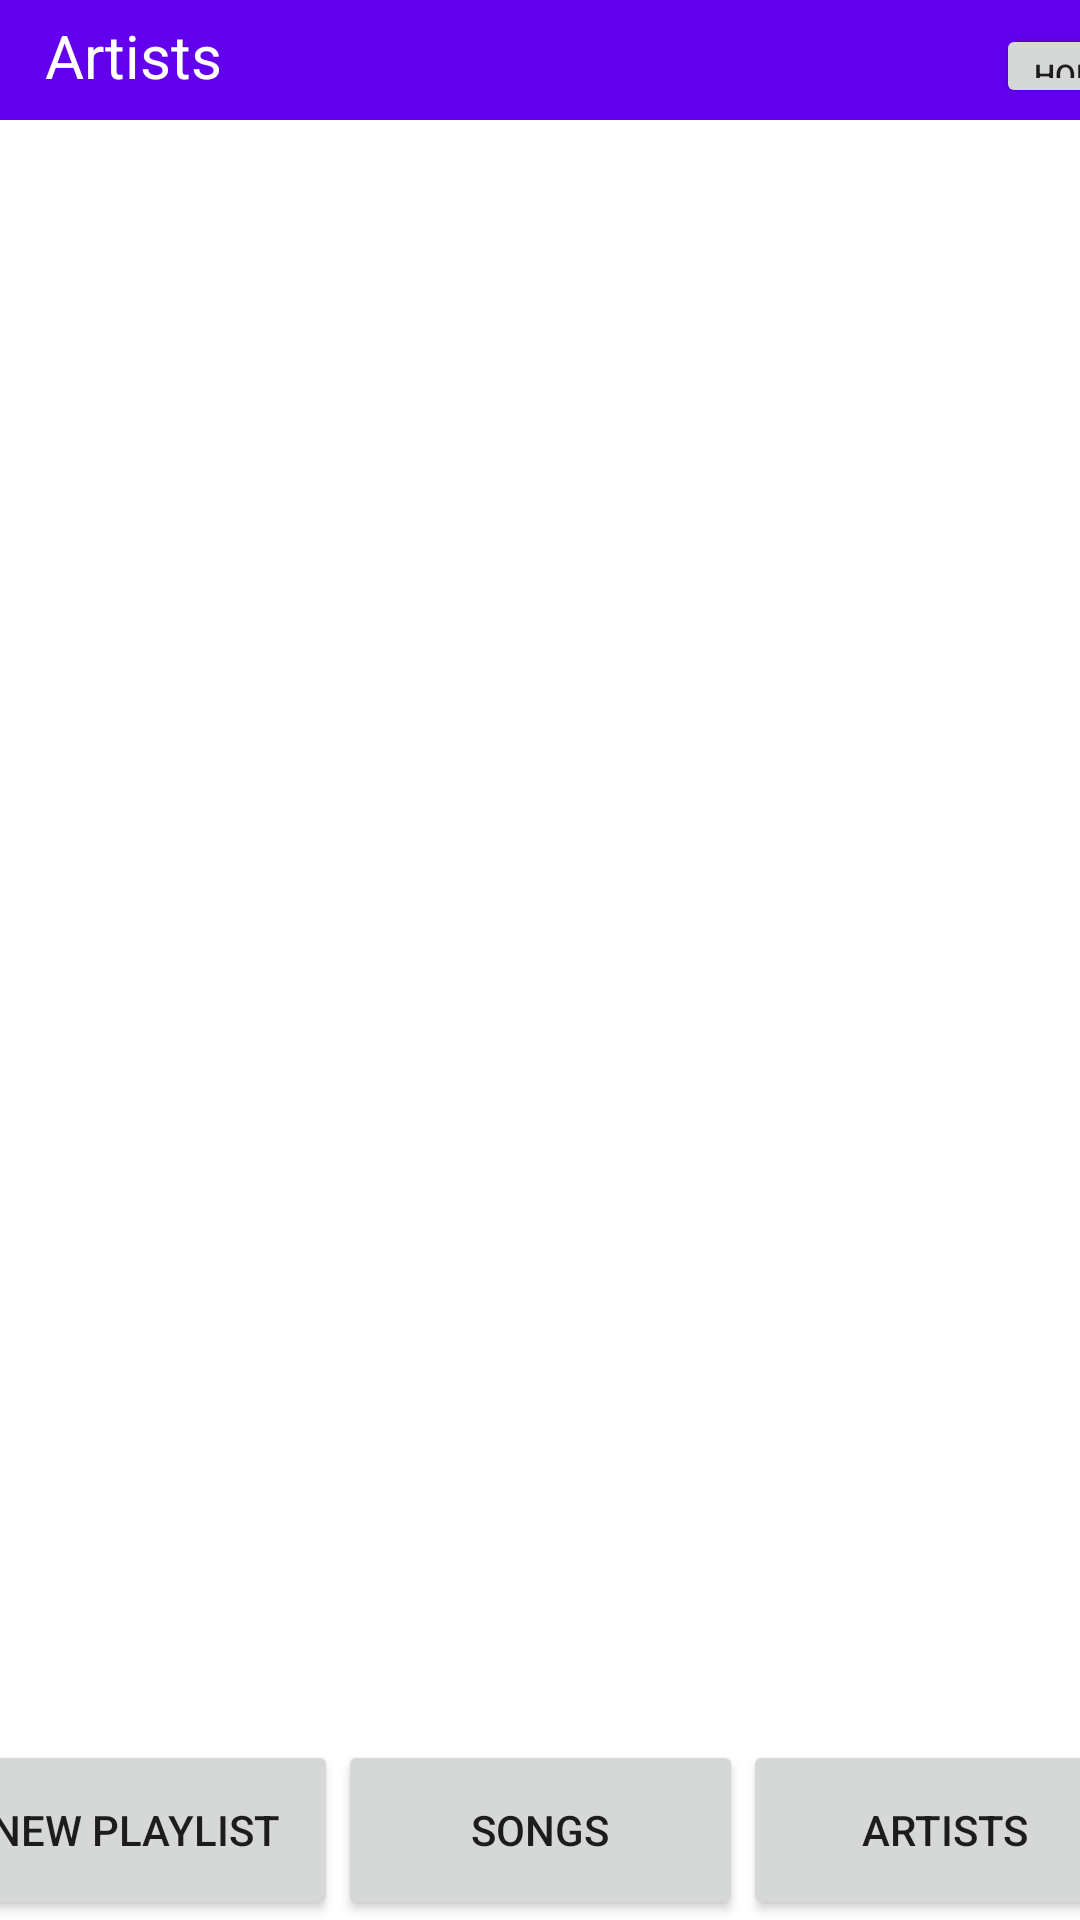

The Android layout XML behind this screen, and the referenced resources:
<!-- AndroidManifest.xml: application theme Theme.SpotifyLogin -->
<!-- res/layout/activity_artists.xml -->
<?xml version="1.0" encoding="utf-8"?>
<androidx.constraintlayout.widget.ConstraintLayout xmlns:android="http://schemas.android.com/apk/res/android"
    xmlns:app="http://schemas.android.com/apk/res-auto"
    xmlns:tools="http://schemas.android.com/tools"
    android:layout_width="match_parent"
    android:layout_height="match_parent"
    tools:context=".Artists">

    <ListView
        android:id="@+id/listViewArtists"
        android:layout_width="match_parent"
        android:layout_height="match_parent"
        android:layout_marginTop="45dp"
        android:layout_marginBottom="70dp"
        android:scrollbarStyle="insideOverlay"
        app:layout_constraintBottom_toBottomOf="parent"
        app:layout_constraintEnd_toEndOf="parent"
        app:layout_constraintHorizontal_bias="0.0"
        app:layout_constraintStart_toStartOf="parent"
        app:layout_constraintTop_toTopOf="parent" />

    <androidx.appcompat.widget.Toolbar
        android:id="@+id/toolbar_artists"
        android:layout_width="406dp"
        android:layout_height="40dp"
        android:background="?attr/colorPrimary"
        android:minHeight="?attr/actionBarSize"
        android:theme="?attr/actionBarTheme"
        app:layout_constraintBottom_toTopOf="@+id/listViewArtists"
        app:layout_constraintEnd_toEndOf="parent"
        app:layout_constraintStart_toStartOf="parent"
        app:layout_constraintTop_toTopOf="parent"
        app:layout_constraintVertical_bias="0.0"/>

    <TextView
        android:id="@+id/textView_toolBar_artist"
        android:layout_width="193dp"
        android:layout_height="34dp"
        android:layout_marginStart="15dp"
        android:layout_marginTop="5dp"
        android:layout_marginBottom="10dp"
        android:text="Artists"
        android:textAlignment="textStart"
        android:textColor="#FFFFFF"
        android:textSize="20sp"
        app:layout_constraintStart_toStartOf="parent"
        app:layout_constraintTop_toTopOf="parent" />

    <Button
        android:id="@+id/newPlaylist"
        style="@style/Widget.AppCompat.Button.Small"
        android:layout_width="135dp"
        android:layout_height="60dp"
        android:layout_marginBottom="0dp"
        android:text="New Playlist"
        app:layout_constraintBottom_toBottomOf="parent"
        app:layout_constraintEnd_toStartOf="@+id/songsButton"
        app:layout_constraintStart_toStartOf="parent" />

    <Button
        android:id="@+id/songsButton"
        style="@style/Widget.AppCompat.Button.Small"
        android:layout_width="135dp"
        android:layout_height="60dp"
        android:layout_marginTop="460dp"
        android:layout_marginBottom="0dp"
        android:text="SONGS"
        app:layout_constraintBottom_toBottomOf="parent"
        app:layout_constraintEnd_toStartOf="@+id/artistButton"
        app:layout_constraintStart_toEndOf="@+id/newPlaylist"
        app:layout_constraintTop_toBottomOf="@+id/userName" />

    <Button
        android:id="@+id/artistButton"
        style="@style/Widget.AppCompat.Button.Small"
        android:layout_width="135dp"
        android:layout_height="60dp"
        android:layout_marginTop="584dp"
        android:layout_marginBottom="0dp"
        android:text="ARTISTS"
        app:layout_constraintBottom_toBottomOf="parent"
        app:layout_constraintEnd_toEndOf="parent"
        app:layout_constraintStart_toEndOf="@+id/songsButton"
        app:layout_constraintTop_toBottomOf="@+id/logOut" />

    <Button
        android:id="@+id/homeButton"
        android:layout_width="48dp"
        android:layout_height="28dp"
        android:layout_marginStart="332dp"
        android:layout_marginTop="8dp"
        android:text="Home"
        android:textSize="10sp"
        app:icon="@drawable/home"
        app:layout_constraintStart_toStartOf="parent"
        app:layout_constraintTop_toTopOf="parent" />

</androidx.constraintlayout.widget.ConstraintLayout>
<!-- resources referenced by this layout -->
<resources>
  <style name="Theme.SpotifyLogin" parent="Theme.MaterialComponents.DayNight.DarkActionBar">
          
          <item name="colorPrimary">@color/purple_500</item>
          <item name="colorPrimaryVariant">@color/purple_700</item>
          <item name="colorOnPrimary">@color/white</item>
          
          <item name="colorSecondary">@color/teal_200</item>
          <item name="colorSecondaryVariant">@color/teal_700</item>
          <item name="colorOnSecondary">@color/black</item>
          
          <item name="android:statusBarColor" tools:targetApi="l">?attr/colorPrimaryVariant</item>
          
      </style>
  <!-- not gathered from this repository: default colours our renderer supplied (Android Studio template values) -->
  <color name="purple_500">#FF6200EE</color>
  <color name="purple_700">#FF3700B3</color>
  <color name="teal_200">#FF03DAC5</color>
  <color name="teal_700">#FF018786</color>
  <color name="black">#FF000000</color>
  <color name="white">#FFFFFFFF</color>
</resources>
